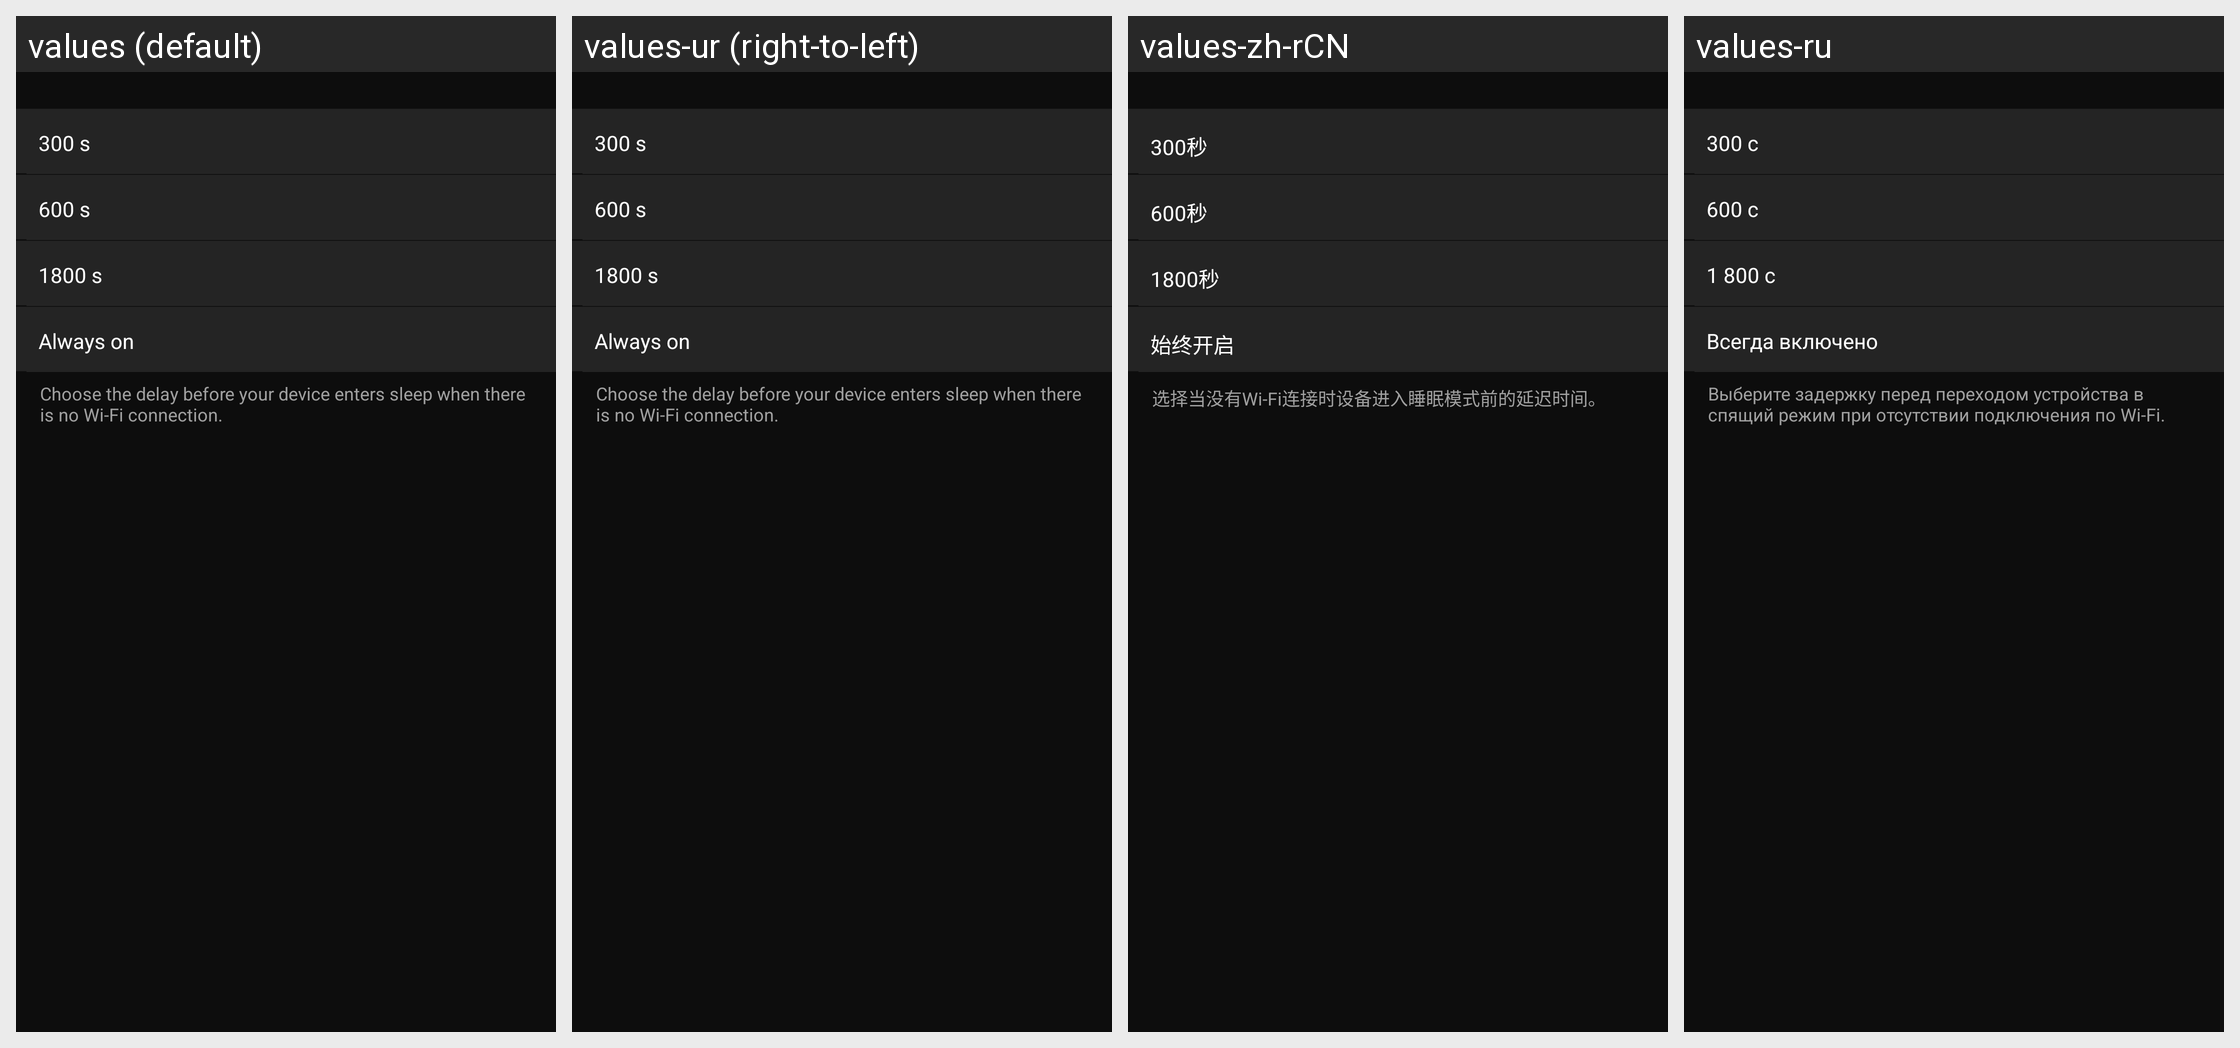

This grid shows one Android layout under several languages. Give, for every string resource on the screen, its name, the default text and each shown locale's text.
Android screen res/layout/wmu_autopoweroff_setting.xml rendered under 4 locales, left to right: values (default), values-ur (right-to-left), values-zh-rCN, values-ru. Device: Nexus 5 (rendered at 1080×1920; each locale shown at half size, 540×960, under a caption strip naming it); theme AppTheme.
Other locales in the repository, not shown: values-af, values-am, values-ar, values-as, values-az, values-be, values-bg, values-bn, values-bs, values-ca, values-cs, values-da, values-el, values-en-rCA, values-en-rGB, values-en-rIN, values-en-rXC, values-es, values-es-rUS, values-et, values-eu, values-fa, values-fi, values-fr, values-fr-rCA, values-gl, values-gu, values-hi, values-hr, values-hu, values-hy, values-in, values-is, values-iw, values-ka, values-kk, values-km, values-kn, values-ky, values-lo, values-lt, values-lv, values-mk, values-ml, values-mn, values-mr, values-ms, values-my, values-nb, values-ne, values-nl, values-or, values-pa, values-pl, values-pt, values-pt-rBR, values-pt-rPT, values-ro, values-si, values-sk, values-sl, values-sq, values-sr, values-sv, values-sw, values-ta, values-te, values-th, values-tl, values-tr, values-uk, values-uz, values-vi, values-zh-rHK, values-zu.
Strings drawn on this screen, with the default value and each locale's value (text and hints the layout hard-codes, and strings that could not be matched under every locale, appear in the picture but are not listed):

MID_COMMON_300S
  values: 300 s
  values-ur: 300 s  [not translated; the default value is used]
  values-zh-rCN: 300秒
  values-ru: 300 с

MID_COMMON_600S
  values: 600 s
  values-ur: 600 s  [not translated; the default value is used]
  values-zh-rCN: 600秒
  values-ru: 600 с

MID_COMMON_1800S
  values: 1800 s
  values-ur: 1800 s  [not translated; the default value is used]
  values-zh-rCN: 1800秒
  values-ru: 1 800 с

MID_COMMON_ALWAYS_ON
  values: Always on
  values-ur: Always on  [not translated; the default value is used]
  values-zh-rCN: 始终开启
  values-ru: Всегда включено

MID_CONFIG_SLEEP_NO_WIFI_CONNECTION
  values: Choose the delay before your device enters sleep when there is no Wi-Fi connection.
  values-ur: Choose the delay before your device enters sleep when there is no Wi-Fi connection.  [not translated; the default value is used]
  values-zh-rCN: 选择当没有Wi-Fi连接时设备进入睡眠模式前的延迟时间。
  values-ru: Выберите задержку перед переходом устройства в спящий режим при отсутствии подключения по Wi-Fi.
